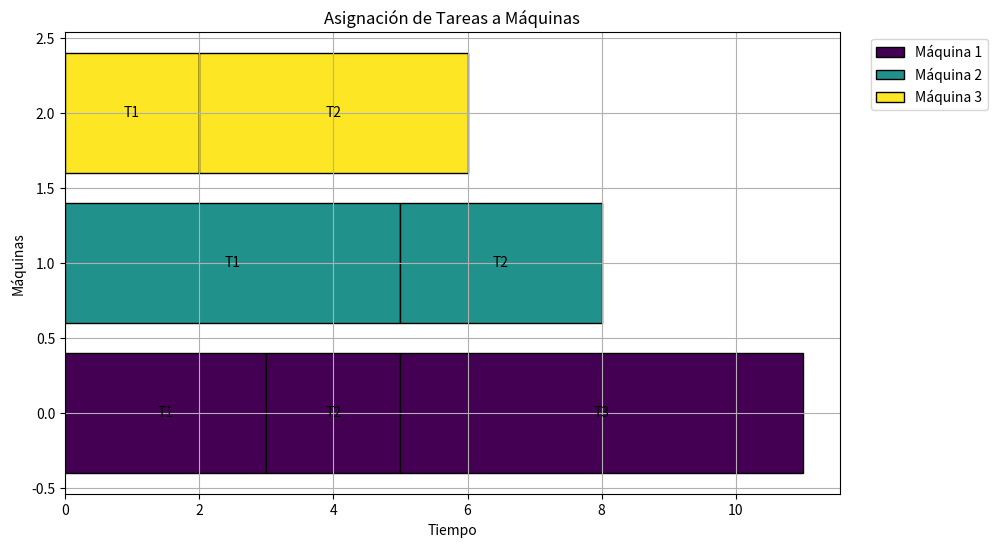

Source code (Python):
import numpy as np
import matplotlib.pyplot as plt

def objective_function(schedule):
    
    num_machines = len(schedule)
    times = [sum(task) for task in zip(*schedule)]
    return max(times)

def generate_neighbor(schedule):
    
    new_schedule = [machine[:] for machine in schedule]
    num_machines = len(new_schedule)
    
    # Seleccionar dos máquinas aleatorias
    machine1, machine2 = np.random.choice(num_machines, 2, replace=False)
    
    # Seleccionar una tarea aleatoria en cada máquina
    task1_idx = np.random.randint(len(new_schedule[machine1]))
    task2_idx = np.random.randint(len(new_schedule[machine2]))
    
    # Intercambiar tareas entre las dos máquinas
    new_schedule[machine1][task1_idx], new_schedule[machine2][task2_idx] = \
        new_schedule[machine2][task2_idx], new_schedule[machine1][task1_idx]
    
    return new_schedule

def tabu_search(initial_schedule, iterations, tabu_size):
   
    current_schedule = initial_schedule
    best_schedule = current_schedule
    best_objective = objective_function(best_schedule)
    
    tabu_list = []
    
    for _ in range(iterations):
        neighbors = [generate_neighbor(current_schedule) for _ in range(10)]
        neighbors = [n for n in neighbors if n not in tabu_list]
        
        if not neighbors:
            break
        
        neighbor = min(neighbors, key=objective_function)
        neighbor_objective = objective_function(neighbor)
        
        if neighbor_objective < best_objective:
            best_schedule = neighbor
            best_objective = neighbor_objective
        
        tabu_list.append(neighbor)
        if len(tabu_list) > tabu_size:
            tabu_list.pop(0)
        
        current_schedule = neighbor
    
    return best_schedule, best_objective

def plot_schedule(schedule):
   
    num_machines = len(schedule)
    colors = plt.cm.viridis(np.linspace(0, 1, num_machines))  # Genera colores únicos para cada máquina
    plt.figure(figsize=(10, 6))
    
    for i, (machine, color) in enumerate(zip(schedule, colors)):
        start = 0
        for j, task in enumerate(machine):
            plt.barh(i, task, left=start, color=color, edgecolor='black', label=f'Máquina {i + 1}' if j == 0 else "")
            start += task
            plt.text(start - task / 2, i, f'T{j + 1}', va='center', ha='center', color='black')
    
    plt.xlabel('Tiempo')
    plt.ylabel('Máquinas')
    plt.title('Asignación de Tareas a Máquinas')
    plt.legend(loc='upper right', bbox_to_anchor=(1.2, 1))
    plt.grid(True)
    plt.show()

def main():
    # Ejemplo de asignación inicial de tareas a máquinas
    initial_schedule = [
        [3, 2, 4],  # Tareas en la Máquina 1
        [5, 3],     # Tareas en la Máquina 2
        [2, 6]      # Tareas en la Máquina 3
    ]
    
    # Parámetros del algoritmo
    iterations = 100
    tabu_size = 10
    
    # Ejecutar búsqueda Tabú
    best_schedule, best_objective = tabu_search(initial_schedule, iterations, tabu_size)
    
    # Mostrar resultados
    print(f"Mejor asignación encontrada: {best_schedule}")
    print(f"Tiempo total de producción: {best_objective}")
    
    # Graficar la mejor asignación
    plot_schedule(best_schedule)

if __name__ == "__main__":
    main()


'''La planificación de producción en el código se centra en asignar tareas 
a máquinas para minimizar el tiempo máximo de trabajo y la gráfica 
proporciona una representación visual de cómo se realiza esta asignación.'''

'''La longitud de la barra indica el tiempo total que cada máquina está ocupada, 
y la gráfica ayuda a visualizar cómo se distribuyen las tareas entre las 
máquinas para lograr una producción equilibrada.'''